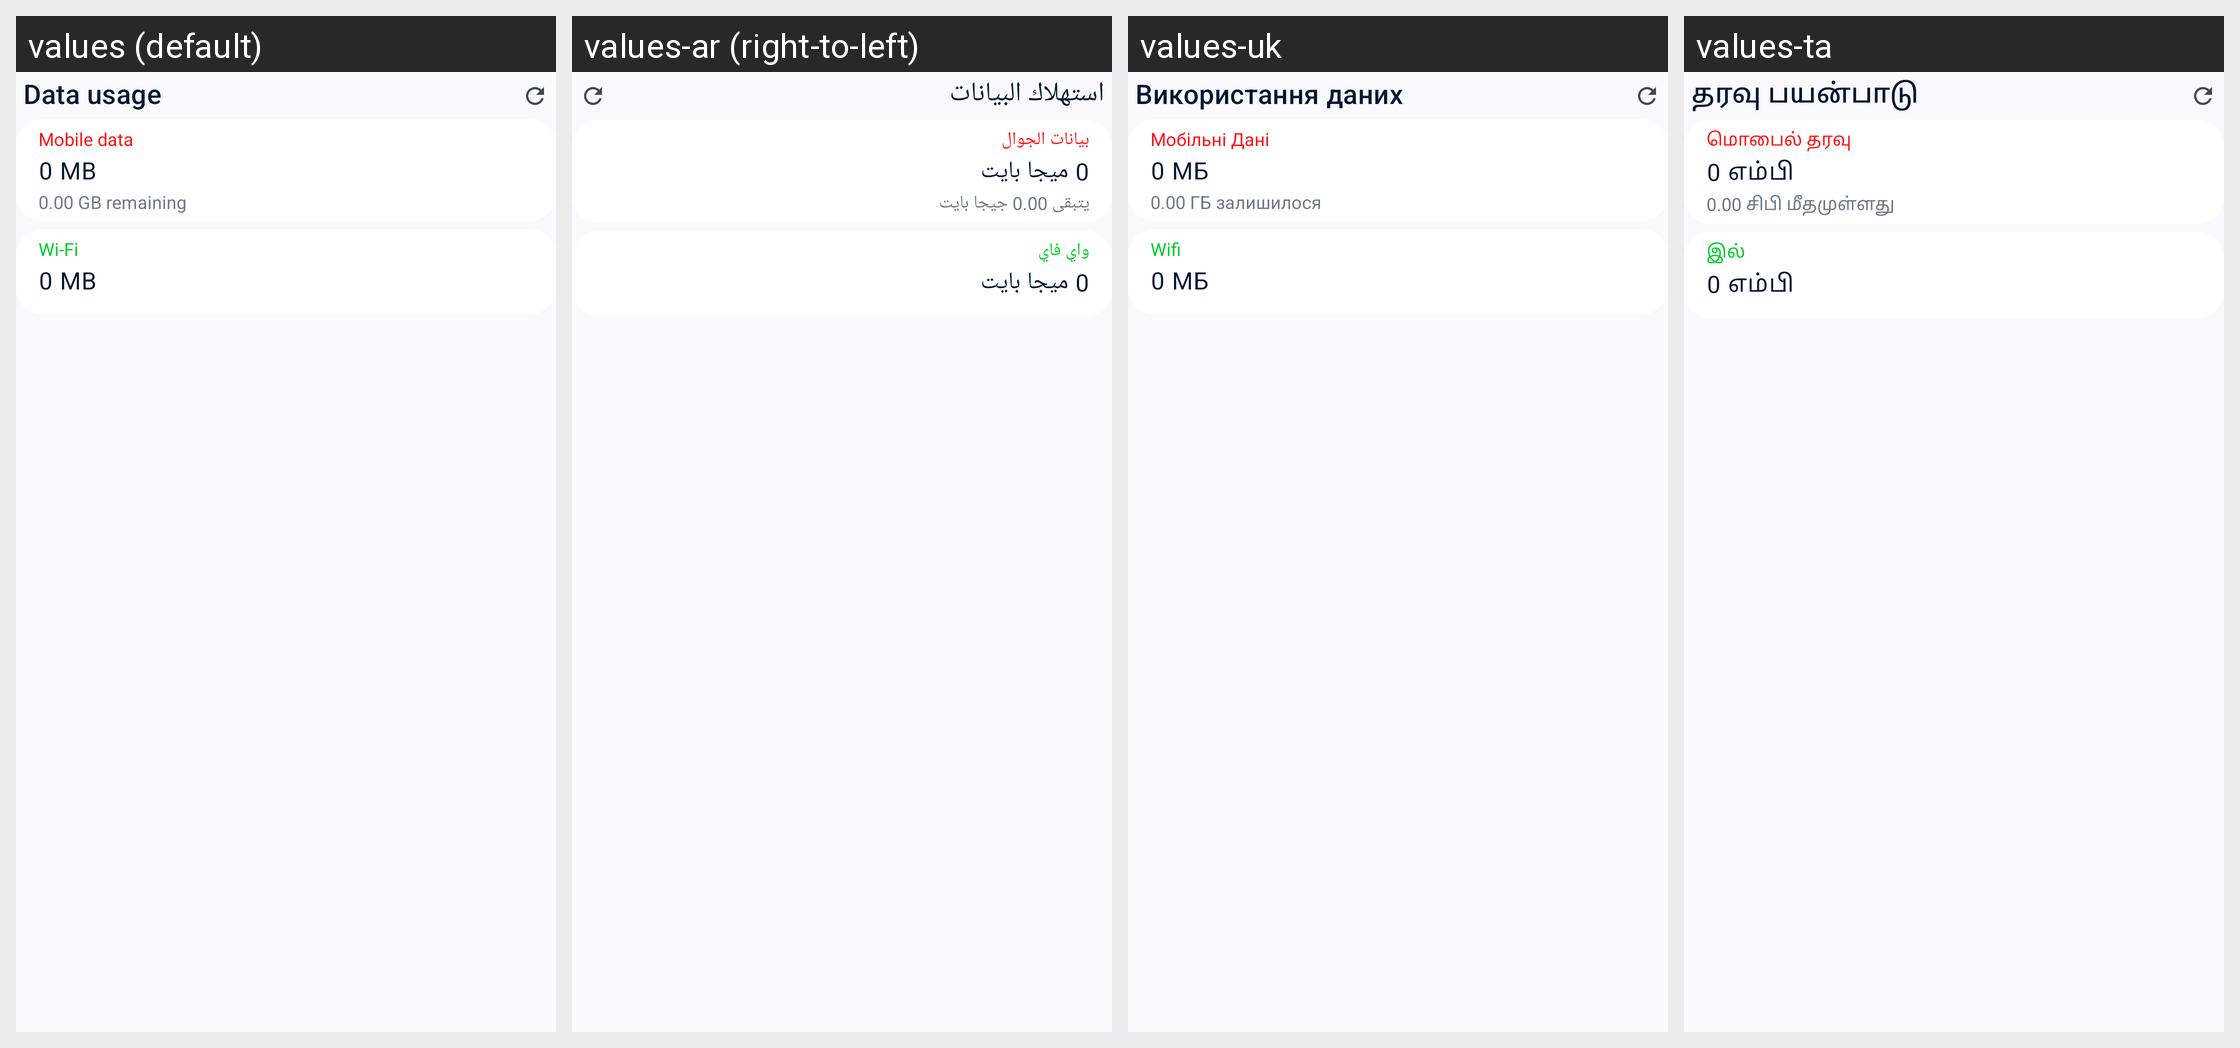

Here is an Android app screen in its default locale and in the app's own translations. Write out the translated-string differences for the strings that appear on this screen.
Android screen res/layout/layout_widget.xml rendered under 4 locales, left to right: values (default), values-ar (right-to-left), values-uk, values-ta. Device: Nexus 5 (rendered at 1080×1920; each locale shown at half size, 540×960, under a caption strip naming it); theme Theme.DataMonitor.
Other locales in the repository, not shown: values-bho, values-cs, values-de, values-es, values-et, values-fr, values-ga, values-hi, values-hu, values-ia, values-in, values-it, values-iw, values-ja, values-ko, values-ml, values-mr, values-ms, values-nb-rNO, values-nl, values-ota, values-pl, values-pt, values-pt-rBR, values-ro, values-ru, values-tr, values-uz, values-vi, values-zh-rCN, values-zh-rTW.
Strings drawn on this screen, with the default value and each locale's value (text and hints the layout hard-codes, and strings that could not be matched under every locale, appear in the picture but are not listed):

title_data_usage
  values: Data usage
  values-ar: استهلاك البيانات
  values-uk: Використання даних
  values-ta: தரவு பயன்பாடு

label_mobile_data
  values: Mobile data
  values-ar: بيانات الجوال
  values-uk: Мобільні Дані
  values-ta: மொபைல் தரவு

app_data_usage_placeholder
  values: 0 MB
  values-ar: 0 ميجا بايت
  values-uk: 0 МБ
  values-ta: 0 எம்பி

data_remaining_placeholder
  values: 0.00 GB remaining
  values-ar: يتبقى 0.00 جيجا بايت
  values-uk: 0.00 ГБ залишилося
  values-ta: 0.00 சிபி மீதமுள்ளது

label_wifi
  values: Wi-Fi
  values-ar: واي فاي
  values-uk: Wifi
  values-ta: இல்
